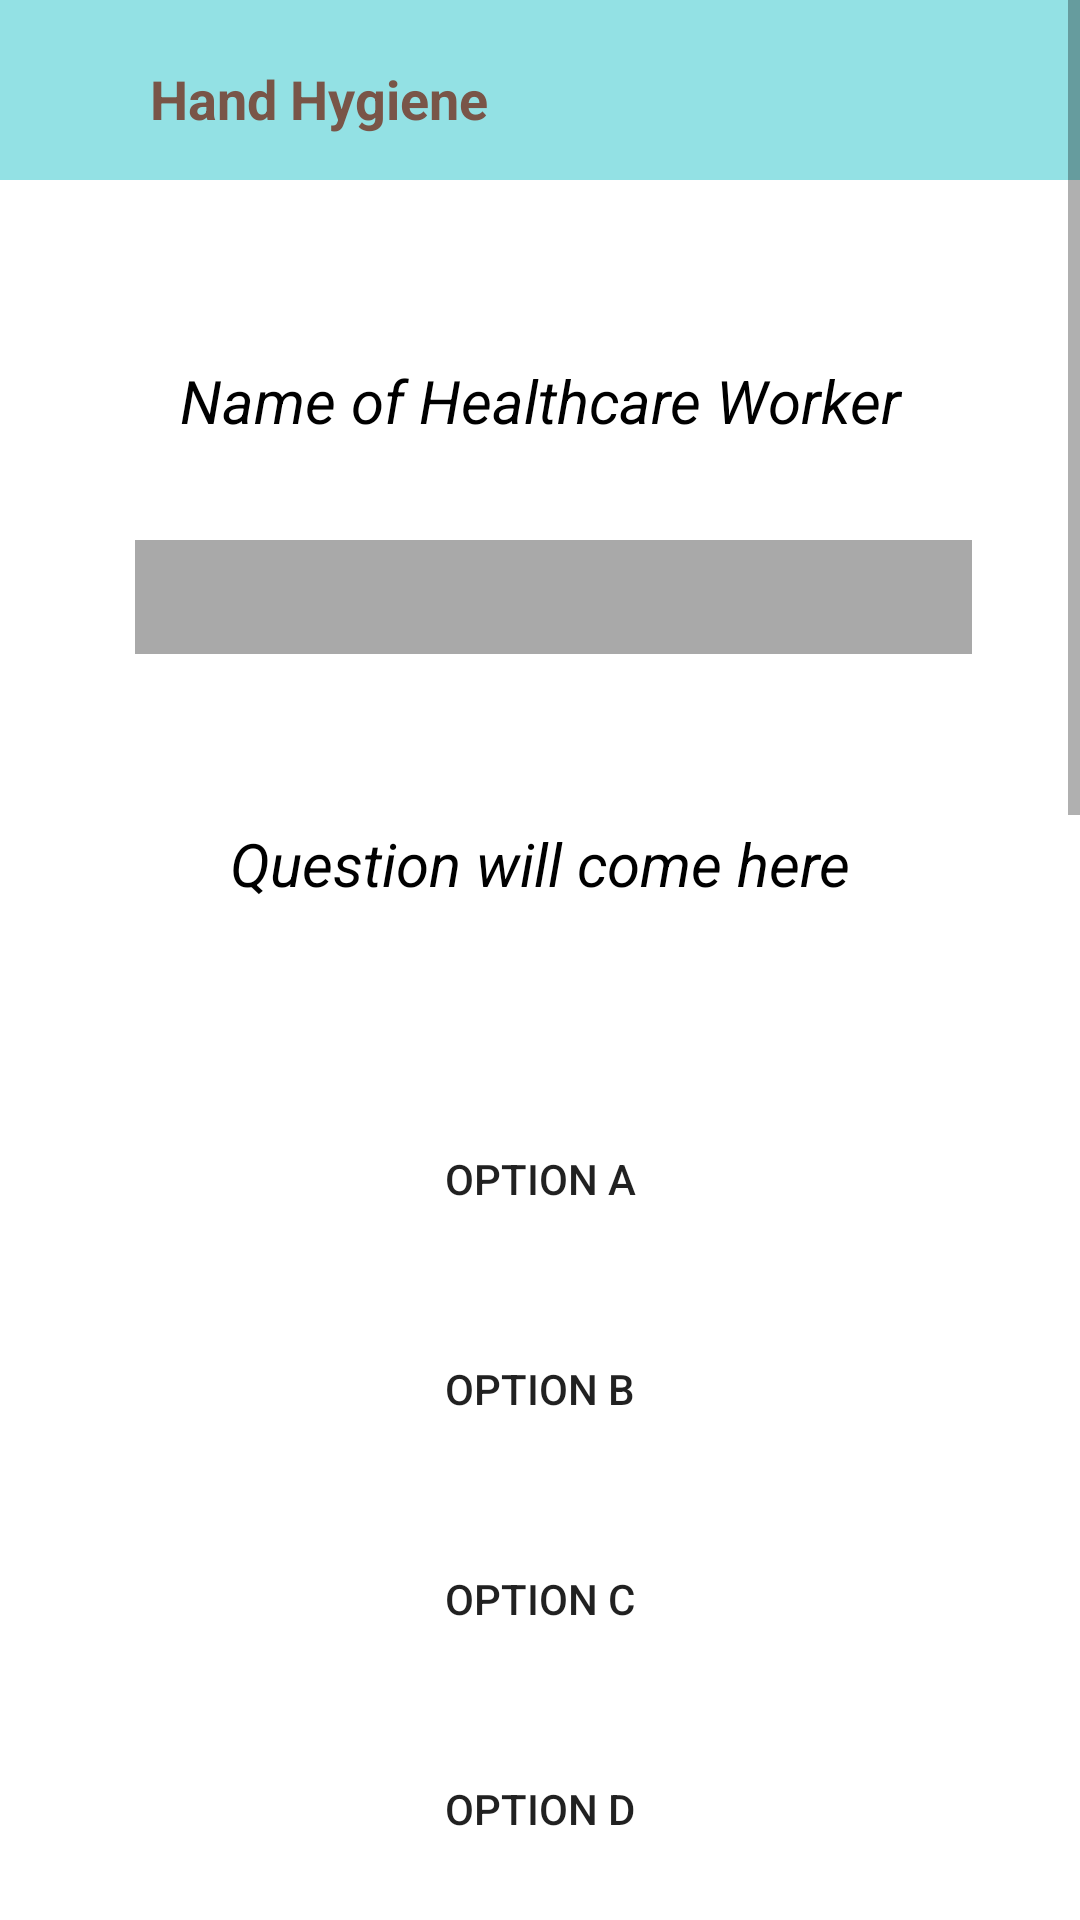

Write the Android layout XML for this screen, with the resource values it uses.
<!-- AndroidManifest.xml: application theme Theme.MedicalApp -->
<!-- res/layout/activity_hand_hygiene.xml -->
<?xml version="1.0" encoding="utf-8"?>
<LinearLayout xmlns:android="http://schemas.android.com/apk/res/android"

    xmlns:tools="http://schemas.android.com/tools"
    android:layout_width="match_parent"
    android:layout_height="match_parent"
    android:orientation="vertical"
    tools:context=".HandHygiene">

    <ScrollView
        android:layout_width="match_parent"
        android:layout_height="match_parent">

        <LinearLayout
            android:layout_width="match_parent"
            android:layout_height="wrap_content"
            android:orientation="vertical">


    <RelativeLayout
        android:layout_width="match_parent"
        android:layout_height="60dp"
        android:background="@color/lightblue">


        <TextView
            android:layout_marginStart="50dp"
            android:layout_width="wrap_content"
            android:layout_height="wrap_content"
            android:layout_alignParentStart="true"
            android:layout_alignParentBottom="true"
            android:layout_centerHorizontal="true"
            android:gravity="start"
            android:layout_marginBottom="15dp"
            android:text="Hand Hygiene"
            android:textColor="#795548"
            android:textSize="18sp"
            android:textStyle="bold" />


    </RelativeLayout>

    <RelativeLayout
        android:layout_height="match_parent" android:layout_width="wrap_content"
        android:layout_marginTop="20dp"
        android:background="@color/white"
        >

        <TextView
            android:id="@+id/wid"
            android:layout_width="match_parent"
            android:layout_height="wrap_content"
            android:layout_marginStart="20dp"
            android:layout_marginTop="20dp"
            android:layout_marginEnd="20dp"
            android:gravity="center"
            android:padding="20dp"
            android:text="@string/wid"
            android:textColor="#000000"
            android:textSize="20sp"
            android:textStyle="italic" />

        <EditText
            android:id="@+id/ed1"
            android:layout_width="wrap_content"
            android:layout_height="38dp"
            android:layout_below="@+id/wid"
            android:layout_alignParentStart="true"
            android:layout_alignParentEnd="true"
            android:layout_gravity="center_horizontal"
            android:layout_marginStart="45dp"
            android:layout_marginTop="13dp"
            android:layout_marginEnd="36dp"
            android:background="@color/grey" />
    </RelativeLayout>

            <TextView
        android:id="@+id/q1"
        android:layout_width="match_parent"
        android:layout_height="wrap_content"
        android:layout_marginStart="20dp"
        android:layout_marginTop="20dp"
        android:layout_marginEnd="20dp"
        android:background="@drawable/round_backg"
        android:gravity="center"

        android:minHeight="100dp"
        android:padding="20dp"
        android:text="@string/ques1"
        android:textColor="#000000"
        android:textSize="20sp"
        android:textStyle="italic" />

    <androidx.appcompat.widget.AppCompatButton
        android:layout_width="match_parent"
        android:layout_height="50dp"
        android:layout_marginStart="20dp"
        android:layout_marginTop="30dp"
        android:layout_marginEnd="20dp"
        android:background="@drawable/round_back_stroke"
        android:text="Option A" />

    <androidx.appcompat.widget.AppCompatButton
        android:layout_width="match_parent"
        android:layout_height="50dp"
        android:layout_marginStart="20dp"
        android:layout_marginTop="20dp"
        android:layout_marginEnd="20dp"
        android:background="@drawable/round_back_stroke"
        android:text="Option B" />

    <androidx.appcompat.widget.AppCompatButton
        android:layout_width="match_parent"
        android:layout_height="50dp"
        android:layout_marginStart="20dp"
        android:layout_marginTop="20dp"
        android:layout_marginEnd="20dp"
        android:background="@drawable/round_back_stroke"
        android:text="Option C" />

    <androidx.appcompat.widget.AppCompatButton
        android:layout_width="match_parent"
        android:layout_height="50dp"
        android:layout_marginStart="20dp"
        android:layout_marginTop="20dp"
        android:layout_marginEnd="20dp"
        android:background="@drawable/round_back_stroke"
        android:text="Option D" />

            <TextView
                android:id="@+id/q2"
                android:layout_width="match_parent"
                android:layout_height="wrap_content"
                android:layout_marginStart="20dp"
                android:layout_marginTop="50dp"
                android:layout_marginEnd="20dp"
                android:background="@drawable/round_backg"
                android:gravity="center"

                android:minHeight="100dp"
                android:padding="20dp"
                android:text="@string/ques1"
                android:textColor="#000000"
                android:textSize="20sp"
                android:textStyle="italic" />

            <androidx.appcompat.widget.AppCompatButton
                android:layout_width="match_parent"
                android:layout_height="50dp"
                android:layout_marginStart="20dp"
                android:layout_marginTop="30dp"
                android:layout_marginEnd="20dp"
                android:background="@drawable/round_back_stroke"
                android:text="Option A" />

            <androidx.appcompat.widget.AppCompatButton
                android:layout_width="match_parent"
                android:layout_height="50dp"
                android:layout_marginStart="20dp"
                android:layout_marginTop="20dp"
                android:layout_marginEnd="20dp"
                android:background="@drawable/round_back_stroke"
                android:text="Option B" />

            <androidx.appcompat.widget.AppCompatButton
                android:layout_width="match_parent"
                android:layout_height="50dp"
                android:layout_marginStart="20dp"
                android:layout_marginTop="20dp"
                android:layout_marginEnd="20dp"
                android:background="@drawable/round_back_stroke"
                android:text="Option C" />

            <androidx.appcompat.widget.AppCompatButton
                android:layout_width="match_parent"
                android:layout_height="50dp"
                android:layout_marginStart="20dp"
                android:layout_marginTop="20dp"
                android:layout_marginEnd="20dp"
                android:background="@drawable/round_back_stroke"
                android:text="Option D" />

            <TextView
                android:id="@+id/q3"
                android:layout_width="match_parent"
                android:layout_height="wrap_content"
                android:layout_marginStart="20dp"
                android:layout_marginTop="50dp"
                android:layout_marginEnd="20dp"
                android:background="@drawable/round_backg"
                android:gravity="center"
                android:minHeight="100dp"
                android:padding="20dp"
                android:text="@string/ques3"
                android:textColor="#000000"
                android:textSize="20sp"
                android:textStyle="italic" />

            <androidx.appcompat.widget.AppCompatButton
                android:layout_width="match_parent"
                android:layout_height="50dp"
                android:layout_marginStart="20dp"
                android:layout_marginTop="30dp"
                android:layout_marginEnd="20dp"
                android:background="@drawable/round_back_stroke"
                android:text="Option A" />

            <androidx.appcompat.widget.AppCompatButton
                android:layout_width="match_parent"
                android:layout_height="50dp"
                android:layout_marginStart="20dp"
                android:layout_marginTop="20dp"
                android:layout_marginEnd="20dp"
                android:background="@drawable/round_back_stroke"
                android:text="Option B" />

            <androidx.appcompat.widget.AppCompatButton
                android:layout_width="match_parent"
                android:layout_height="50dp"
                android:layout_marginStart="20dp"
                android:layout_marginTop="20dp"
                android:layout_marginEnd="20dp"
                android:background="@drawable/round_back_stroke"
                android:text="Option C" />

            <androidx.appcompat.widget.AppCompatButton
                android:layout_width="match_parent"
                android:layout_height="50dp"
                android:layout_marginStart="20dp"
                android:layout_marginTop="20dp"
                android:layout_marginEnd="20dp"
                android:background="@drawable/round_back_stroke"
                android:text="Option D" />

        </LinearLayout>
    </ScrollView>


</LinearLayout>
<!-- resources referenced by this layout -->
<resources>
  <color name="grey">#A9A9A9</color>
  <color name="lightblue">#93e1e4</color>
  <color name="white">#FFFFFFFF</color>
  <string name="ques1">Question will come here</string>
  <string name="ques3">Question will come here</string>
  <string name="wid">Name of Healthcare Worker</string>
  <style name="Theme.MedicalApp" parent="Theme.MaterialComponents.Light.DarkActionBar">
          
          <item name="colorPrimary">#03A9F4</item>
          <item name="colorPrimaryVariant">#F44336</item>
          <item name="colorOnPrimary">@color/white</item>
          
          <item name="colorSecondary">#009AEE</item>
          <item name="colorSecondaryVariant">@color/teal_700</item>
          <item name="colorOnSecondary">@color/black</item>
          
          <item name="android:statusBarColor" tools:targetApi="l">?attr/colorPrimaryVariant</item>
          
      </style>
  <color name="teal_700">#FF018786</color>
  <color name="black">#FF000000</color>
</resources>
